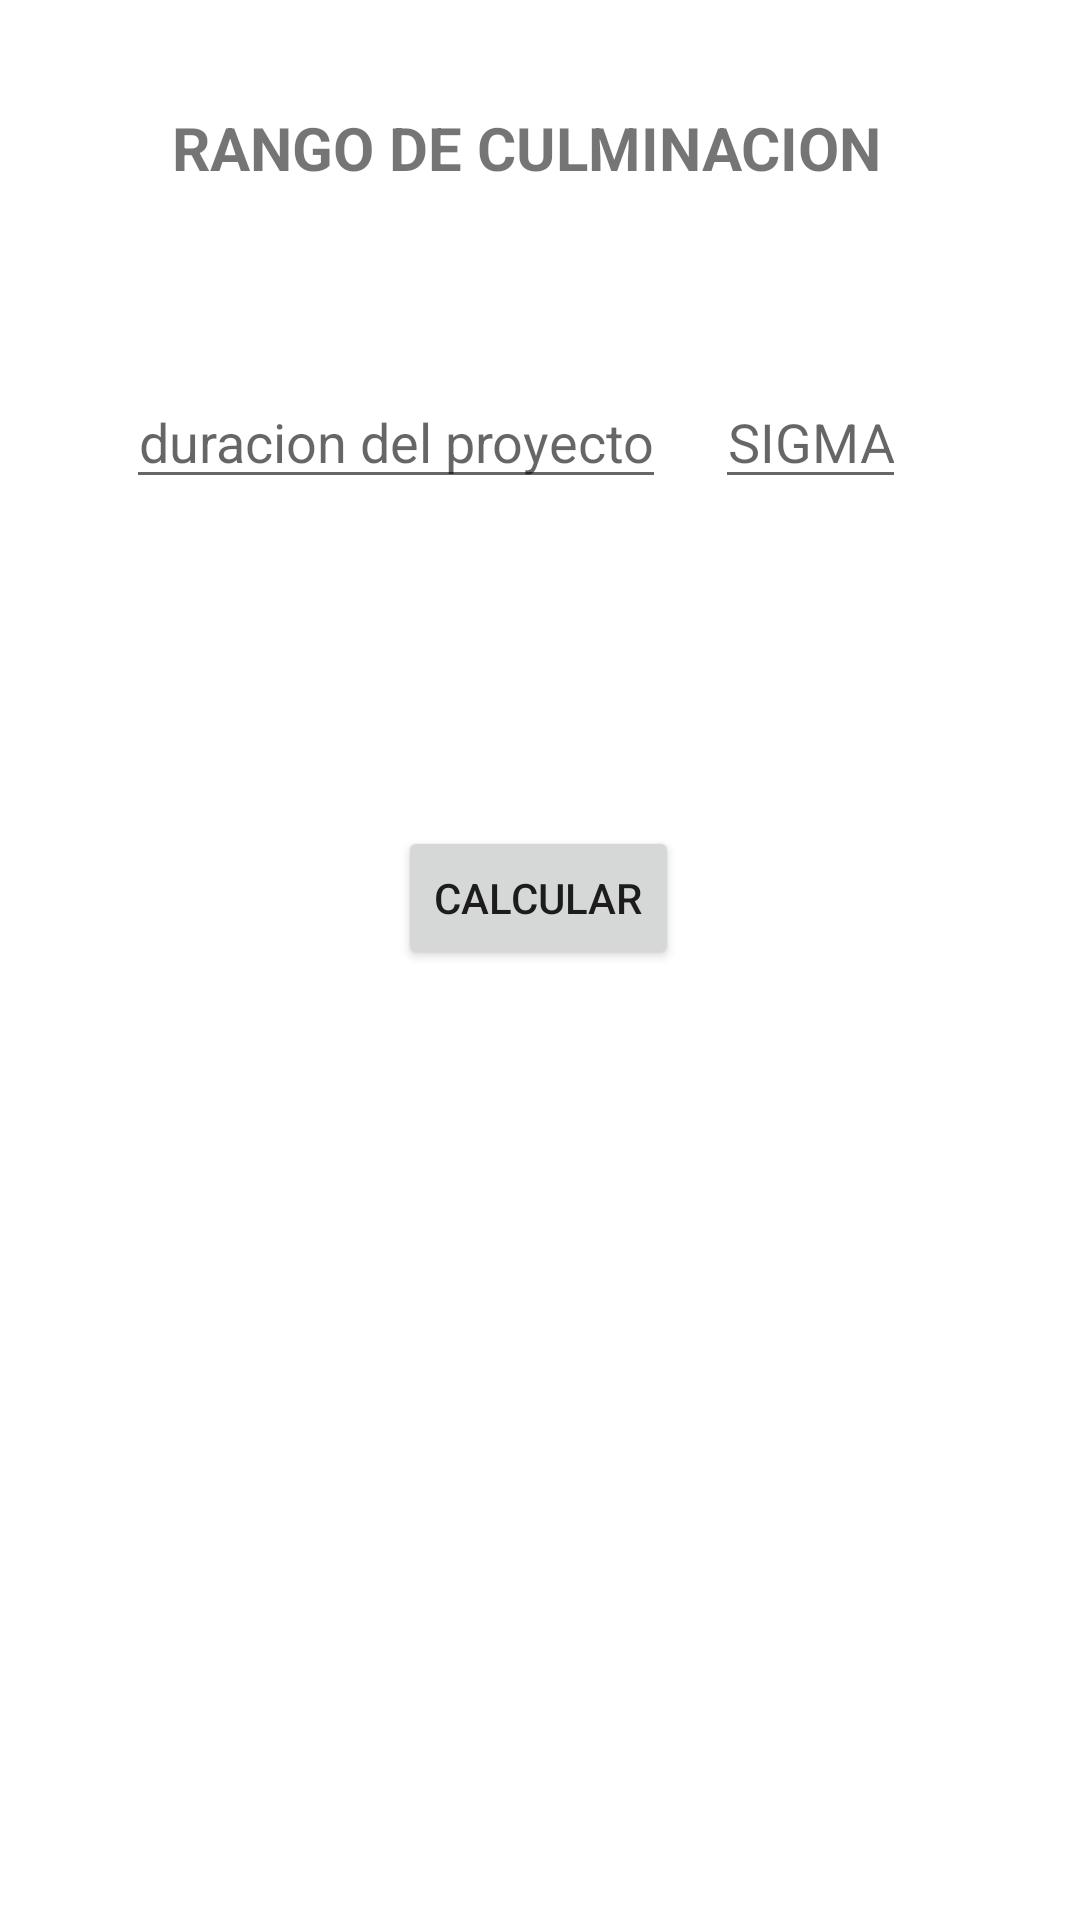

This screen was rendered from an Android layout file. Write that file and the resources it references.
<!-- AndroidManifest.xml: application theme Theme.Resolvedor -->
<!-- res/layout/activity_pert_rango.xml -->
<?xml version="1.0" encoding="utf-8"?>
<androidx.constraintlayout.widget.ConstraintLayout xmlns:android="http://schemas.android.com/apk/res/android"
    xmlns:app="http://schemas.android.com/apk/res-auto"
    xmlns:tools="http://schemas.android.com/tools"
    android:layout_width="match_parent"
    android:layout_height="match_parent"
    tools:context=".pert_rango">

    <TextView
        android:id="@+id/textView1"
        android:layout_width="wrap_content"
        android:layout_height="wrap_content"
        android:text="RANGO DE CULMINACION"
        android:textSize="20dp"
        android:textStyle="bold"
        app:layout_constraintBottom_toBottomOf="parent"
        app:layout_constraintEnd_toEndOf="parent"
        app:layout_constraintHorizontal_bias="0.465"
        app:layout_constraintStart_toStartOf="parent"
        app:layout_constraintTop_toTopOf="parent"
        app:layout_constraintVertical_bias="0.058" />

    <EditText
        android:id="@+id/sig"
        android:layout_width="wrap_content"
        android:layout_height="wrap_content"
        android:hint="SIGMA"
        android:textAlignment="center"
        android:inputType="numberDecimal"
        app:layout_constraintBottom_toBottomOf="parent"
        app:layout_constraintEnd_toEndOf="parent"
        app:layout_constraintHorizontal_bias="0.804"
        app:layout_constraintStart_toStartOf="parent"
        app:layout_constraintTop_toTopOf="parent"
        app:layout_constraintVertical_bias="0.209" />

    <Spinner
        android:id="@+id/spinner"
        android:layout_width="250dp"
        android:layout_height="wrap_content"
        android:layout_marginLeft="80dp"
        android:layout_marginTop="20dp"
        android:background="#ffbe00"
        app:layout_constraintBottom_toBottomOf="parent"
        app:layout_constraintEnd_toEndOf="parent"
        app:layout_constraintHorizontal_bias="0.0"
        app:layout_constraintStart_toStartOf="parent"
        app:layout_constraintTop_toTopOf="parent"
        app:layout_constraintVertical_bias="0.135" />

    <EditText
        android:id="@+id/duracion"
        android:layout_width="wrap_content"
        android:layout_height="wrap_content"
        android:hint="duracion del proyecto"
        android:textAlignment="center"
        android:inputType="numberDecimal"
        app:layout_constraintBottom_toBottomOf="parent"
        app:layout_constraintEnd_toEndOf="parent"
        app:layout_constraintHorizontal_bias="0.233"
        app:layout_constraintStart_toStartOf="parent"
        app:layout_constraintTop_toTopOf="parent"
        app:layout_constraintVertical_bias="0.209" />

    <TextView
        android:id="@+id/answer"
        android:layout_width="303dp"
        android:layout_height="99dp"
        app:layout_constraintBottom_toBottomOf="parent"
        app:layout_constraintEnd_toEndOf="parent"
        app:layout_constraintStart_toStartOf="parent"
        app:layout_constraintTop_toTopOf="parent"
        app:layout_constraintVertical_bias="0.335" />

    <Button
        android:id="@+id/rango"
        android:layout_width="wrap_content"
        android:layout_height="wrap_content"
        android:text="calcular"
        app:layout_constraintBottom_toBottomOf="parent"
        app:layout_constraintEnd_toEndOf="parent"
        app:layout_constraintHorizontal_bias="0.498"
        app:layout_constraintStart_toStartOf="parent"
        app:layout_constraintTop_toTopOf="parent"
        app:layout_constraintVertical_bias="0.465" />

</androidx.constraintlayout.widget.ConstraintLayout>
<!-- resources referenced by this layout -->
<resources>
  <style name="Theme.Resolvedor" parent="Theme.MaterialComponents.DayNight.DarkActionBar">
          
          <item name="colorPrimary">@color/purple_500</item>
          <item name="colorPrimaryVariant">@color/purple_700</item>
          <item name="colorOnPrimary">@color/white</item>
          
          <item name="colorSecondary">@color/teal_200</item>
          <item name="colorSecondaryVariant">@color/teal_700</item>
          <item name="colorOnSecondary">@color/black</item>
          
          <item name="android:statusBarColor" tools:targetApi="l">?attr/colorPrimaryVariant</item>
          
      </style>
  <!-- not gathered from this repository: default colours our renderer supplied (Android Studio template values) -->
  <color name="purple_500">#FF6200EE</color>
  <color name="purple_700">#FF3700B3</color>
  <color name="teal_200">#FF03DAC5</color>
  <color name="teal_700">#FF018786</color>
  <color name="black">#FF000000</color>
  <color name="white">#FFFFFFFF</color>
</resources>
